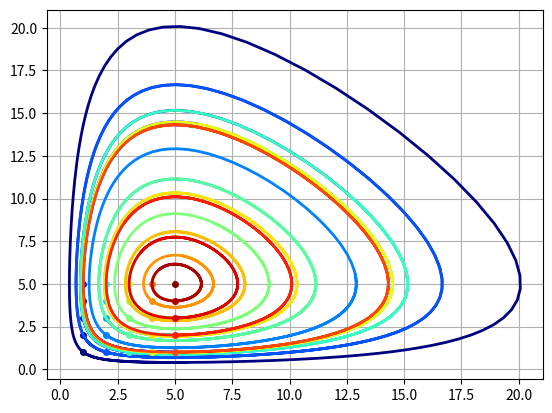

Source code (Python):
import matplotlib
import numpy as np
from matplotlib import pyplot as plt
from itertools import product, chain

def runge_kutta_second_method(x_grid: np.array, func: tuple, initial_conditions: tuple[float, float], alpha: float = 3/4):
    y_res = np.zeros((2, len(x_grid)))
    y_res[0][0] = initial_conditions[0]
    y_res[1][0] = initial_conditions[1]

    for i in range(1, len(x_grid)):
        x, y = x_grid[i - 1], (y_res[0][i - 1], y_res[1][i - 1])
        step = x_grid[i] - x_grid[i - 1]
        k = (func[0](x, y[0], y[1]), func[1](x, y[0], y[1]))
        factor = step / (2 * alpha)
        y_res[0][i] = y[0] + step * (
                (1 - alpha) * k[0] + alpha * func[0](x + factor, y[0] + factor * k[0], y[1] + factor * k[1]))
        y_res[1][i] = y[1] + step * (
                    (1 - alpha) * k[1] + alpha * func[1](x + factor, y[0] + factor * k[0], y[1] + factor * k[1]))

    return y_res


t_grid = np.linspace(0, 1, 200)
functions = (
    lambda t, x, y: 10 * x - 2 * x * y,
    lambda t, x, y: 2 * x * y - 10 * y
)

cond = range(1, 5 + 1)
conditions = [(x, y) for x, y in product(cond, cond)]

cm_subsection = np.linspace(0., 1., len(conditions)) 
colors = [ matplotlib.cm.jet(x) for x in cm_subsection ]

for cond, color in zip(conditions, colors):
    xy_solution = runge_kutta_second_method(t_grid, functions, cond)
    plt.plot(*cond, 'o', ms=4, c=color)
    plt.arrow(*cond, *((xy_solution[:, 1] - xy_solution[:, 0])* 2.5), width=0.05, facecolor='red', edgecolor='none')
    plt.plot(xy_solution[0], xy_solution[1], lw=2, c=color)
    

plt.grid()
plt.show()
